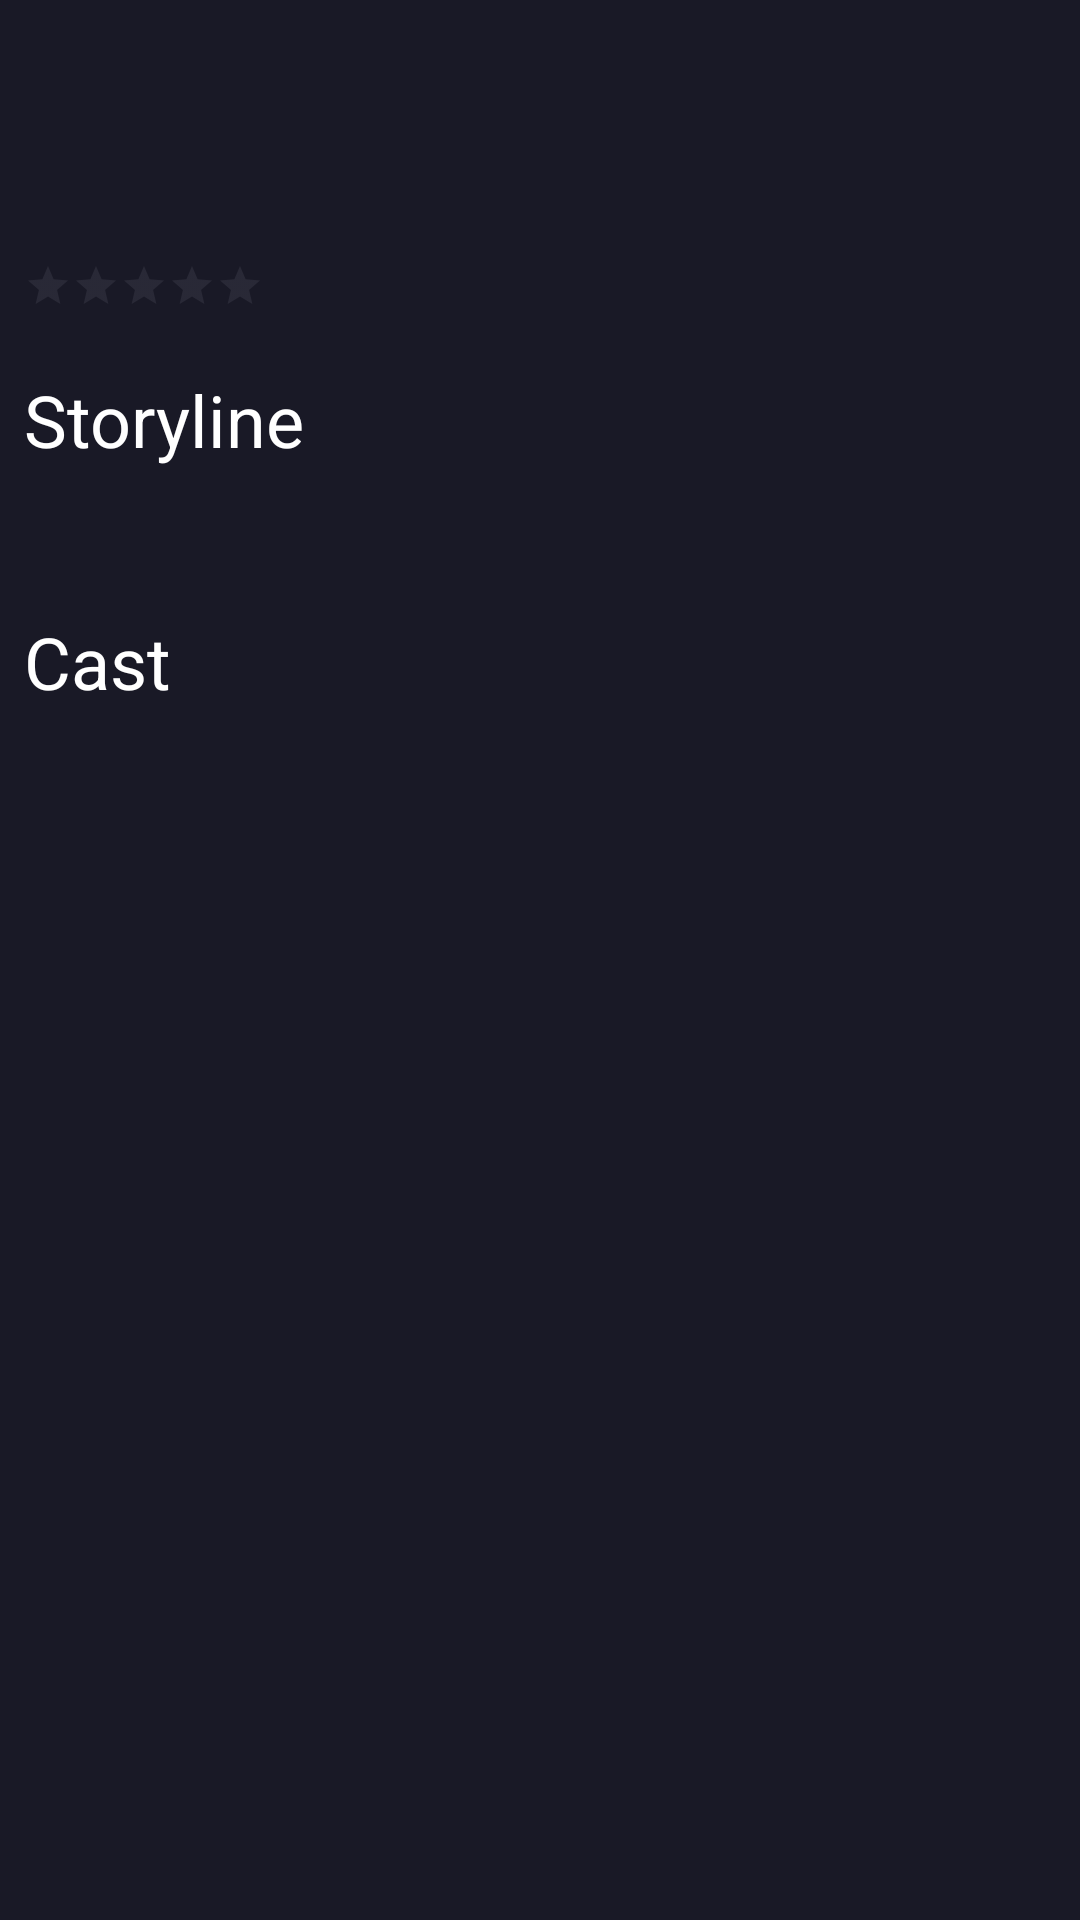

Reconstruct the res/layout file that produces this screen, plus the resources it refers to.
<!-- AndroidManifest.xml: application theme Theme.AndroidAcademyProject -->
<!-- res/layout/fragment_movie_details.xml -->
<?xml version="1.0" encoding="utf-8"?>
<androidx.constraintlayout.widget.ConstraintLayout xmlns:android="http://schemas.android.com/apk/res/android"
    xmlns:app="http://schemas.android.com/apk/res-auto"
    xmlns:tools="http://schemas.android.com/tools"
    android:layout_width="match_parent"
    android:layout_height="match_parent"
    android:background="?attr/background"
    tools:context=".ui.fragments.MovieDetailsFragment">

    <androidx.appcompat.widget.AppCompatImageView
        android:id="@+id/preview"
        android:layout_width="match_parent"
        android:layout_height="wrap_content"
        android:scaleType="centerCrop"
        app:layout_constraintStart_toStartOf="parent"
        app:layout_constraintTop_toTopOf="parent"
        tools:src="@drawable/pic_avengers2" />

    <com.google.android.material.textview.MaterialTextView
        android:id="@+id/ageLimit"
        android:layout_width="wrap_content"
        android:layout_height="wrap_content"
        android:layout_margin="16dp"
        android:textColor="@color/white"
        android:textSize="18sp"
        app:layout_constraintBottom_toBottomOf="@+id/preview"
        app:layout_constraintStart_toStartOf="@+id/preview"
        tools:text="13+" />

    <LinearLayout
        android:layout_width="match_parent"
        android:layout_height="wrap_content"
        android:orientation="vertical"
        android:paddingHorizontal="8dp"
        app:layout_constraintTop_toBottomOf="@+id/preview">

        <com.google.android.material.textview.MaterialTextView
            android:id="@+id/name"
            android:layout_width="match_parent"
            android:layout_height="wrap_content"
            android:textColor="@color/white"
            android:textSize="32sp"
            tools:text="Avengers: End Game" />

        <com.google.android.material.textview.MaterialTextView
            android:id="@+id/tags"
            android:layout_width="match_parent"
            android:layout_height="wrap_content"
            android:layout_marginTop="8dp"
            android:textColor="@color/red"
            android:textSize="18sp"
            tools:text="Action" />

        <androidx.appcompat.widget.LinearLayoutCompat
            android:layout_width="match_parent"
            android:layout_height="wrap_content"
            android:layout_marginTop="8dp"
            android:orientation="horizontal">

            <androidx.appcompat.widget.AppCompatRatingBar
                android:id="@+id/rating"
                style="@style/Theme.RatingBar"
                android:layout_width="wrap_content"
                android:layout_height="wrap_content"
                android:layout_gravity="center_vertical"
                android:isIndicator="true"
                android:max="5"
                tools:rating="2.5" />

            <com.google.android.material.textview.MaterialTextView
                android:id="@+id/review"
                android:layout_width="match_parent"
                android:layout_height="wrap_content"
                android:gravity="center_vertical"
                android:textColor="@color/grey"
                android:textSize="18sp"
                tools:text="100 Reviews" />

        </androidx.appcompat.widget.LinearLayoutCompat>

        <com.google.android.material.textview.MaterialTextView
            android:id="@+id/storylineLabel"
            android:layout_width="match_parent"
            android:layout_height="wrap_content"
            android:layout_marginTop="16dp"
            android:text="Storyline"
            android:textColor="@color/white"
            android:textSize="24sp" />

        <com.google.android.material.textview.MaterialTextView
            android:id="@+id/storyline"
            android:layout_width="match_parent"
            android:layout_height="wrap_content"
            android:layout_marginTop="8dp"
            android:textColor="@color/white"
            android:textSize="18sp"
            tools:text="@string/story_line_avengers" />

        <com.google.android.material.textview.MaterialTextView
            android:id="@+id/castLabel"
            android:layout_width="match_parent"
            android:layout_height="wrap_content"
            android:layout_marginTop="16dp"
            android:text="Cast"
            android:textColor="@color/white"
            android:textSize="24sp" />

        <androidx.recyclerview.widget.RecyclerView
            android:id="@+id/castList"
            android:layout_width="match_parent"
            android:layout_height="wrap_content"
            android:layout_marginTop="8dp" />

    </LinearLayout>

</androidx.constraintlayout.widget.ConstraintLayout>
<!-- resources referenced by this layout -->
<resources>
  <color name="grey">#FF565665</color>
  <color name="red">#FFFF3466</color>
  <color name="white">#FFFFFFFF</color>
  <string name="story_line_avengers">After the devastating events of Avengers: Infinity War, the universe is in ruins. With the help of remaining allies, the Avengers assemble once more in order to reverse Thanos actions and restore balance to the universe.</string>
  <style name="Theme.RatingBar" parent="Widget.AppCompat.RatingBar.Small">
          <item name="android:secondaryProgressTint">@color/transparent</item>
          <item name="android:progressBackgroundTint">@color/grey</item>
          <item name="android:progressTint">@color/red</item>
      </style>
  <style name="Theme.AndroidAcademyProject" parent="Theme.MaterialComponents.DayNight.NoActionBar">
          <item name="colorPrimary">@color/purple_700</item>
          <item name="colorPrimaryVariant">@color/purple_500</item>
          <item name="colorOnPrimary">@color/white</item>
  
          <item name="colorSecondary">@color/teal_700</item>
          <item name="colorSecondaryVariant">@color/teal_500</item>
          <item name="colorOnSecondary">@color/white</item>
  
          <item name="colorSurface">@color/not_black</item>
          <item name="colorOnSurface">@color/not_white</item>
  
          <item name="background">@color/not_black</item>
          <item name="colorOnBackground">@color/not_white</item>
  
          <item name="colorError">@color/error_red</item>
          <item name="colorOnError">@color/white</item>
  
          <item name="colorItemBorder">@color/grey</item>
  
          <item name="android:statusBarColor" tools:targetApi="l">?attr/background</item>
          <item name="android:navigationBarColor">?attr/background</item>
          <item name="android:windowAnimationStyle">@style/WindowAnimationTransition</item>
      </style>
  <color name="transparent">#00000000</color>
  <color name="purple_700">#FF3F00B3</color>
  <color name="purple_500">#FF6200EE</color>
  <color name="teal_700">#FF00B8D4</color>
  <color name="teal_500">#FF18FFFF</color>
  <color name="not_black">#FF191926</color>
  <color name="not_white">#FFF5F5F5</color>
  <color name="error_red">#FFFF0000</color>
  <style name="WindowAnimationTransition">
          <item name="android:windowEnterAnimation">@android:anim/fade_in</item>
          <item name="android:windowExitAnimation">@android:anim/fade_out</item>
      </style>
</resources>
